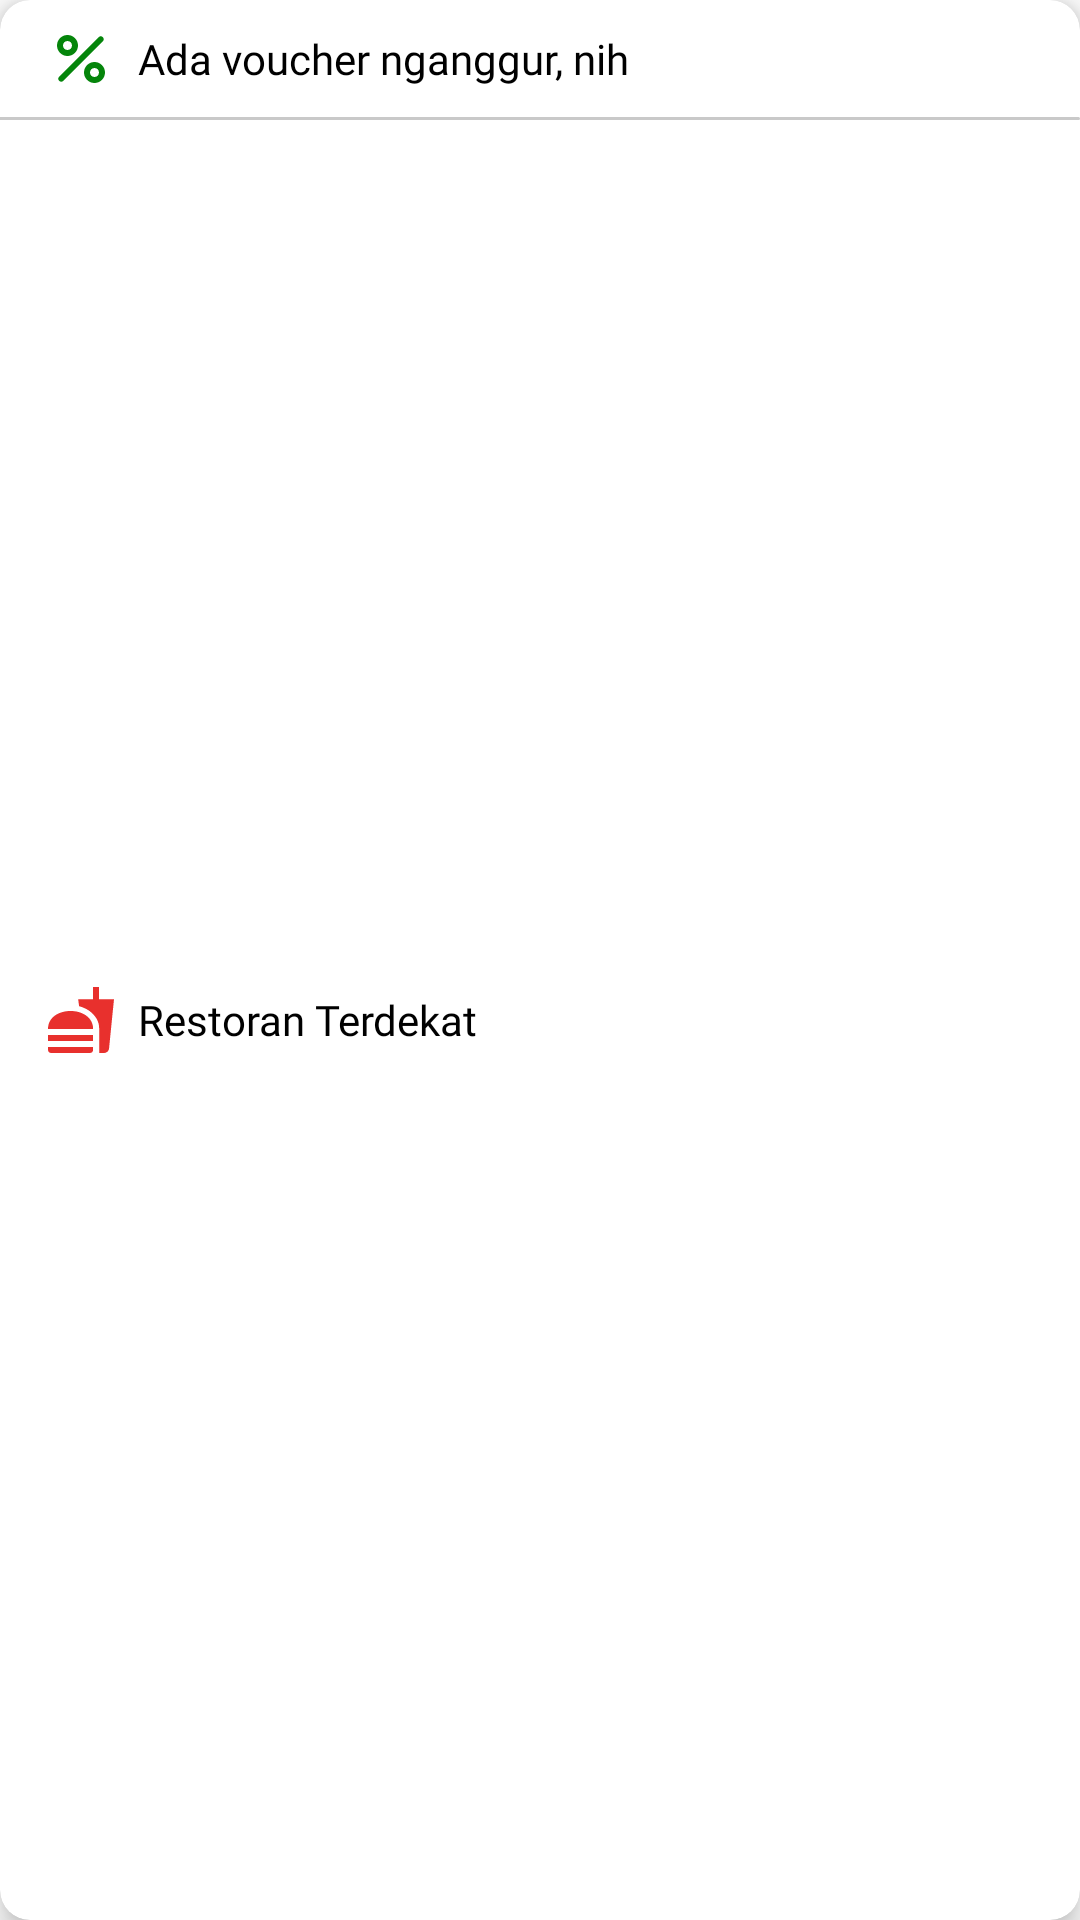

The Android layout XML behind this screen, and the referenced resources:
<!-- AndroidManifest.xml: application theme Theme.BinarChallengeDua -->
<!-- res/layout/layout_gojek_akses.xml -->
<?xml version="1.0" encoding="utf-8"?>
<androidx.cardview.widget.CardView xmlns:android="http://schemas.android.com/apk/res/android"
    xmlns:app="http://schemas.android.com/apk/res-auto"
    android:layout_width="match_parent"
    android:layout_height="80dp"
    android:layout_marginStart="15dp"
    android:layout_marginEnd="15dp"
    android:elevation="4dp"
    android:translationZ="4dp"
    app:cardCornerRadius="10dp">

    <RelativeLayout
        android:layout_width="match_parent"
        android:layout_height="match_parent">

        <Button
            android:id="@+id/btn_corner_atas"
            android:layout_width="match_parent"
            android:layout_height="39dp"
            android:background="@drawable/style_corner_atas" />

        <ImageView
            android:id="@+id/img_discount"
            android:layout_width="wrap_content"
            android:layout_height="wrap_content"
            android:layout_above="@+id/img_line"
            android:layout_alignParentTop="true"
            android:layout_marginStart="15dp"
            android:src="@drawable/ic_round_percent_24"
            android:contentDescription="@string/img_diskon" />

        <TextView
            style="@style/TextStyle.Light.Menu.Black"
            android:layout_above="@+id/img_line"
            android:layout_alignParentTop="true"
            android:layout_marginStart="7dp"
            android:layout_toEndOf="@+id/img_discount"
            android:gravity="center_vertical"
            android:text="@string/ada_voucher_nganggur_nih" />

        <ImageView
            android:layout_width="30dp"
            android:layout_height="30dp"
            android:layout_above="@+id/img_line"
            android:layout_alignParentTop="true"
            android:layout_alignParentEnd="true"
            android:layout_marginEnd="9dp"
            android:src="@drawable/ic_baseline_keyboard_arrow_right_24"
            android:contentDescription="@string/img_panah" />

        <ImageView
            android:id="@+id/img_line"
            android:layout_width="match_parent"
            android:layout_height="1dp"
            android:layout_below="@id/btn_corner_atas"
            android:src="@drawable/style_line"
            android:contentDescription="@string/img_batas" />

        <Button
            android:layout_width="match_parent"
            android:layout_height="39dp"
            android:layout_below="@+id/img_line"
            android:background="@drawable/style_corner_bawah" />

        <ImageView
            android:layout_width="wrap_content"
            android:layout_height="wrap_content"
            android:layout_below="@+id/img_line"
            android:layout_alignParentBottom="true"
            android:layout_marginStart="15dp"
            android:src="@drawable/ic_baseline_fastfood_24"
            android:contentDescription="@string/img_food" />

        <TextView
            style="@style/TextStyle.Light.Menu.Black"
            android:layout_below="@+id/img_line"
            android:layout_alignParentBottom="true"
            android:layout_marginStart="7dp"
            android:layout_toEndOf="@+id/img_discount"
            android:gravity="center_vertical"
            android:text="@string/restoran_terdekat" />

        <ImageView
            android:layout_width="30dp"
            android:layout_height="30dp"
            android:layout_above="@+id/img_line"
            android:layout_below="@+id/img_line"
            android:layout_alignParentEnd="true"
            android:layout_alignParentBottom="true"
            android:layout_marginEnd="9dp"
            android:src="@drawable/ic_baseline_keyboard_arrow_right_24"
            android:contentDescription="@string/img_panah" />
    </RelativeLayout>
</androidx.cardview.widget.CardView>
<!-- resources referenced by this layout -->
<resources>
  <!-- drawable ic_baseline_fastfood_24 (drawable) -->
  <vector android:height="24dp" android:tint="#E8302D"
      android:viewportHeight="24" android:viewportWidth="24"
      android:width="24dp" xmlns:android="http://schemas.android.com/apk/res/android">
      <path android:fillColor="@android:color/white" android:pathData="M18.06,22.99h1.66c0.84,0 1.53,-0.64 1.63,-1.46L23,5.05h-5L18,1h-1.97v4.05h-4.97l0.3,2.34c1.71,0.47 3.31,1.32 4.27,2.26 1.44,1.42 2.43,2.89 2.43,5.29v8.05zM1,21.99L1,21h15.03v0.99c0,0.55 -0.45,1 -1.01,1L2.01,22.99c-0.56,0 -1.01,-0.45 -1.01,-1zM16.03,14.99c0,-8 -15.03,-8 -15.03,0h15.03zM1.02,17h15v2h-15z"/>
  </vector>
  <!-- drawable ic_round_percent_24 (drawable) -->
  <vector android:height="24dp" android:tint="#05850B"
      android:viewportHeight="24" android:viewportWidth="24"
      android:width="24dp" xmlns:android="http://schemas.android.com/apk/res/android">
      <path android:fillColor="@android:color/white" android:pathData="M7.5,4C5.57,4 4,5.57 4,7.5S5.57,11 7.5,11S11,9.43 11,7.5S9.43,4 7.5,4zM7.5,9C6.67,9 6,8.33 6,7.5S6.67,6 7.5,6S9,6.67 9,7.5S8.33,9 7.5,9zM16.5,13c-1.93,0 -3.5,1.57 -3.5,3.5s1.57,3.5 3.5,3.5s3.5,-1.57 3.5,-3.5S18.43,13 16.5,13zM16.5,18c-0.83,0 -1.5,-0.67 -1.5,-1.5s0.67,-1.5 1.5,-1.5s1.5,0.67 1.5,1.5S17.33,18 16.5,18zM19.29,4.71c0.39,0.39 0.39,1.02 0,1.41L6.12,19.29c-0.39,0.39 -1.02,0.39 -1.41,0s-0.39,-1.02 0,-1.41L17.88,4.71C18.27,4.32 18.9,4.32 19.29,4.71z"/>
  </vector>
  <!-- drawable style_corner_atas (drawable) -->
  <?xml version="1.0" encoding="utf-8"?>
  <shape xmlns:android="http://schemas.android.com/apk/res/android">
      <solid android:color="@color/transparan"/>
      <corners android:topLeftRadius="10dp"
          android:topRightRadius="10dp"/>
  </shape>
  <!-- drawable style_corner_bawah (drawable) -->
  <?xml version="1.0" encoding="utf-8"?>
  <shape xmlns:android="http://schemas.android.com/apk/res/android">
      <solid android:color="@color/transparan"/>
      <corners android:bottomLeftRadius="10dp"
          android:bottomRightRadius="10dp"/>
  </shape>
  <!-- drawable style_line (drawable) -->
  <?xml version="1.0" encoding="utf-8"?>
  <shape xmlns:android="http://schemas.android.com/apk/res/android">
      <solid android:color="@color/grey"/>
      <corners android:bottomRightRadius="10dp"
      android:topRightRadius="10dp"/>
  </shape>
  <string name="ada_voucher_nganggur_nih">Ada voucher nganggur, nih</string>
  <string name="img_batas">img_batas</string>
  <string name="img_diskon">img_diskon</string>
  <string name="img_food">img_food</string>
  <string name="img_panah">img_panah</string>
  <string name="restoran_terdekat">Restoran Terdekat</string>
  <style name="TextStyle.Light.Menu.Black">
          <item name="android:textColor">@color/black</item>
      </style>
  <style name="Theme.BinarChallengeDua" parent="Theme.MaterialComponents.DayNight.NoActionBar">
          
          <item name="colorPrimary">@color/green_gojek</item>
          <item name="colorPrimaryVariant">@color/green_gojek</item>
          <item name="colorOnPrimary">@color/white</item>
          
          <item name="colorSecondary">@color/teal_200</item>
          <item name="colorSecondaryVariant">@color/teal_700</item>
          <item name="colorOnSecondary">@color/black</item>
          
          <item name="android:statusBarColor" tools:targetApi="l">?attr/colorPrimaryVariant</item>
          
      </style>
  <color name="transparan">#0000ffff</color>
  <color name="grey">#c9c9c9</color>
  <color name="black">#FF000000</color>
  <color name="green_gojek">#02860d</color>
  <color name="white">#FFFFFFFF</color>
  <color name="teal_200">#FF03DAC5</color>
  <color name="teal_700">#FF018786</color>
</resources>
